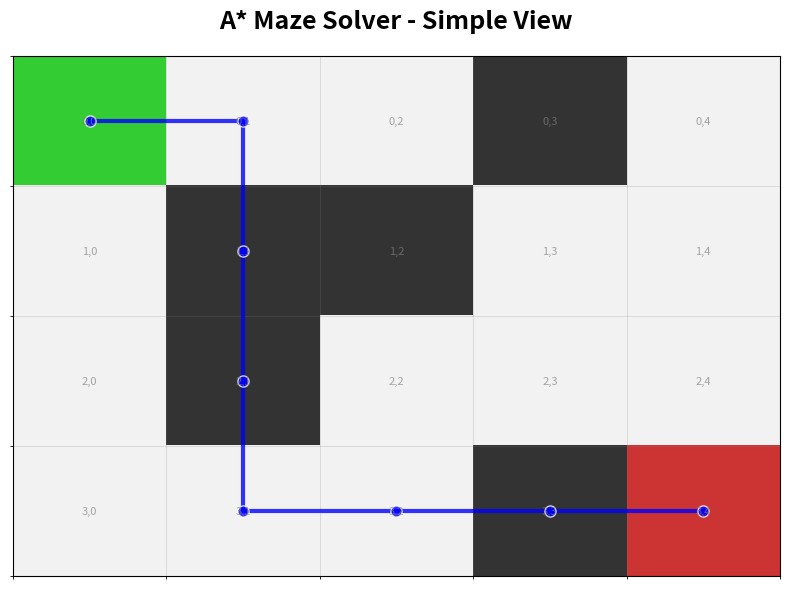
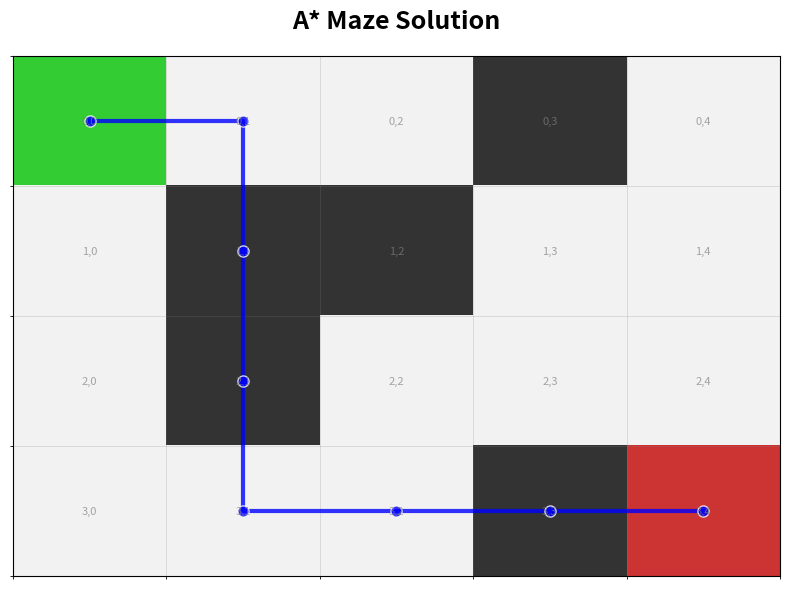

These charts were generated, in order, by the following Python code:
"""
🎨 A* Maze Solver - Advanced Visualization Module
SyntecXHub Internship Project - Professional Visualization
"""

import matplotlib.pyplot as plt
import matplotlib.patches as patches
import numpy as np
from typing import List, Tuple, Optional, Dict, Any
from matplotlib import colors, cm
from matplotlib.patches import FancyBboxPatch, ConnectionPatch
import matplotlib.gridspec as gridspec
from matplotlib.colors import LinearSegmentedColormap
import math

class MazeVisualizer:
    """
    Advanced maze visualization with realistic textures and vibrant colors
    """
    
    def __init__(self, maze: List[str], theme: str = "vibrant"):
        """
        Initialize visualizer with custom theme
        
        Args:
            maze: List of strings representing the maze
            theme: Color theme - "vibrant", "dark", "pastel", "cyber"
        """
        self.maze = maze
        self.rows = len(maze)
        self.cols = len(maze[0]) if self.rows > 0 else 0
        
        # Define color themes
        self.themes = {
            "vibrant": {
                'background': '#1a1a2e',
                'grid': '#16213e',
                'wall': '#0f3460',  # Deep blue
                'wall_texture': '#1e3a5f',
                'path': '#00ff88',  # Neon green
                'path_glow': '#00ffaa',
                'start': '#ff2e63',  # Pink-red
                'start_glow': '#ff5e8a',
                'goal': '#00d4ff',  # Cyan
                'goal_glow': '#80eaff',
                'explored': '#ff9a00',  # Orange
                'frontier': '#9d4edd',  # Purple
                'current': '#ffbd00',  # Gold
                'text': '#ffffff',
                'text_secondary': '#b0b0b0'
            },
            "dark": {
                'background': '#121212',
                'grid': '#1e1e1e',
                'wall': '#2d2d2d',
                'wall_texture': '#3a3a3a',
                'path': '#4ecdc4',
                'path_glow': '#6ffff6',
                'start': '#ff6b6b',
                'start_glow': '#ff8e8e',
                'goal': '#45b7d1',
                'goal_glow': '#67d9f0',
                'explored': '#feca57',
                'frontier': '#b967ff',
                'current': '#ff9f43',
                'text': '#ffffff',
                'text_secondary': '#aaaaaa'
            },
            "pastel": {
                'background': '#f8f9fa',
                'grid': '#e9ecef',
                'wall': '#adb5bd',
                'wall_texture': '#ced4da',
                'path': '#38b000',
                'path_glow': '#70e000',
                'start': '#ff595e',
                'start_glow': '#ff8a8e',
                'goal': '#1982c4',
                'goal_glow': '#4da8ff',
                'explored': '#ffca3a',
                'frontier': '#6a4c93',
                'current': '#ff9100',
                'text': '#212529',
                'text_secondary': '#495057'
            },
            "cyber": {
                'background': '#0a0a0a',
                'grid': '#1a1a1a',
                'wall': '#003366',
                'wall_texture': '#004488',
                'path': '#00ffcc',  # Cyber teal
                'path_glow': '#66ffdd',
                'start': '#ff0066',  # Neon pink
                'start_glow': '#ff3399',
                'goal': '#0066ff',  # Neon blue
                'goal_glow': '#3399ff',
                'explored': '#ffcc00',
                'frontier': '#cc00ff',
                'current': '#ff6600',
                'text': '#00ffcc',
                'text_secondary': '#66ffdd'
            }
        }
        
        # Set theme
        self.theme = self.themes.get(theme, self.themes["vibrant"])
        
        # Create custom gradient for walls
        self.wall_gradient = LinearSegmentedColormap.from_list(
            'wall_gradient', 
            [self.theme['wall'], self.theme['wall_texture']]
        )
    
    def _create_wall_texture(self, ax, x: float, y: float, width: float = 1.0, height: float = 1.0):
        """Create realistic wall texture with shading"""
        # Main wall rectangle with gradient
        wall = FancyBboxPatch(
            (x, y), width, height,
            boxstyle="round,pad=0.02,rounding_size=0.1",
            facecolor=self.theme['wall'],
            edgecolor=self.theme['wall_texture'],
            linewidth=2,
            alpha=0.9
        )
        ax.add_patch(wall)
        
        # Add brick pattern texture
        brick_width = width / 3
        brick_height = height / 3
        
        for i in range(3):
            for j in range(3):
                brick_x = x + i * brick_width + 0.05
                brick_y = y + j * brick_height + 0.05
                
                # Create subtle brick pattern
                brick = patches.Rectangle(
                    (brick_x, brick_y),
                    brick_width - 0.1,
                    brick_height - 0.1,
                    facecolor=self.theme['wall_texture'],
                    alpha=0.2,
                    linewidth=0
                )
                ax.add_patch(brick)
        
        # Add shadow effect
        shadow = patches.Rectangle(
            (x + 0.05, y - 0.05),
            width - 0.1,
            height - 0.1,
            facecolor='black',
            alpha=0.1,
            linewidth=0,
            zorder=1
        )
        ax.add_patch(shadow)
    
    def _create_start_marker(self, ax, x: float, y: float):
        """Create animated start position marker"""
        # Pulsing circle
        for i in range(3):
            circle = plt.Circle(
                (x + 0.5, y + 0.5),
                0.2 + i * 0.1,
                facecolor=self.theme['start_glow'],
                alpha=0.3 - i * 0.1,
                edgecolor='none',
                zorder=10 + i
            )
            ax.add_patch(circle)
        
        # Main start marker
        start = FancyBboxPatch(
            (x + 0.1, y + 0.1), 0.8, 0.8,
            boxstyle="round,pad=0.1,rounding_size=0.3",
            facecolor=self.theme['start'],
            edgecolor='white',
            linewidth=2,
            zorder=15
        )
        ax.add_patch(start)
        
        # Start text
        ax.text(x + 0.5, y + 0.5, 'S', 
               ha='center', va='center',
               fontsize=20, fontweight='bold',
               color='white', zorder=20)
    
    def _create_goal_marker(self, ax, x: float, y: float):
        """Create animated goal position marker"""
        # Glowing effect
        for i in range(3):
            circle = plt.Circle(
                (x + 0.5, y + 0.5),
                0.25 + i * 0.15,
                facecolor=self.theme['goal_glow'],
                alpha=0.2 - i * 0.06,
                edgecolor='none',
                zorder=10 + i
            )
            ax.add_patch(circle)
        
        # Main goal marker (diamond shape instead of star)
        diamond = patches.RegularPolygon(
            (x + 0.5, y + 0.5),
            4,  # Diamond (square rotated 45 degrees)
            0.35,
            facecolor=self.theme['goal'],
            edgecolor='white',
            linewidth=2,
            zorder=15
        )
        ax.add_patch(diamond)
        
        # Goal text
        ax.text(x + 0.5, y + 0.5, 'G', 
               ha='center', va='center',
               fontsize=20, fontweight='bold',
               color='white', zorder=20)
    
    def _create_path_segment(self, ax, start: Tuple[float, float], end: Tuple[float, float]):
        """Create glowing path segment with gradient"""
        # Main path line with glow
        line = ConnectionPatch(
            start, end,
            coordsA="data", coordsB="data",
            arrowstyle="-",
            color=self.theme['path'],
            linewidth=4,
            alpha=0.9,
            zorder=8
        )
        ax.add_patch(line)
        
        # Glow effect around the line
        for i in range(2):
            glow = ConnectionPatch(
                start, end,
                coordsA="data", coordsB="data",
                arrowstyle="-",
                color=self.theme['path_glow'],
                linewidth=8 + i * 2,
                alpha=0.2 - i * 0.1,
                zorder=7 - i
            )
            ax.add_patch(glow)
        
        # Start point of segment
        circle_start = plt.Circle(
            start, 0.15,
            facecolor=self.theme['path'],
            edgecolor='white',
            linewidth=2,
            zorder=9
        )
        ax.add_patch(circle_start)
        
        # End point of segment
        circle_end = plt.Circle(
            end, 0.15,
            facecolor=self.theme['path'],
            edgecolor='white',
            linewidth=2,
            zorder=9
        )
        ax.add_patch(circle_end)
    
    def create_3d_effect_maze(self, path: Optional[List[Tuple[int, int]]] = None,
                             explored: Optional[List[Tuple[int, int]]] = None,
                             frontier: Optional[List[Tuple[int, int]]] = None,
                             title: str = "A* Maze Solver - 3D Visualization"):
        """
        Create 3D-like visualization with depth and shadows
        
        Args:
            path: Solution path coordinates
            explored: Explored nodes
            frontier: Frontier nodes
            title: Plot title
        
        Returns:
            matplotlib Figure and Axes
        """
        fig, ax = plt.subplots(figsize=(max(self.cols * 1.2, 10), max(self.rows * 1.2, 8)))
        
        # Set background
        fig.patch.set_facecolor(self.theme['background'])
        ax.set_facecolor(self.theme['background'])
        
        # Draw grid with 3D effect
        for i in range(self.rows):
            for j in range(self.cols):
                cell = self.maze[i][j]
                x, y = j, self.rows - i - 1
                
                # Draw cell base with shadow
                base = patches.Rectangle(
                    (x, y), 1, 1,
                    facecolor=self.theme['grid'],
                    edgecolor='none',
                    alpha=0.7,
                    zorder=1
                )
                ax.add_patch(base)
                
                # Shadow effect (right-bottom)
                shadow = patches.Rectangle(
                    (x + 0.05, y - 0.05), 0.95, 0.95,
                    facecolor='black',
                    alpha=0.1,
                    zorder=2
                )
                ax.add_patch(shadow)
                
                # Draw cell content based on type
                if cell == '#':  # Wall
                    self._create_wall_texture(ax, x, y)
                elif cell == 'S':  # Start
                    self._create_start_marker(ax, x, y)
                elif cell == 'G':  # Goal
                    self._create_goal_marker(ax, x, y)
                else:  # Open cell
                    # Add subtle grid pattern
                    grid_cell = patches.Rectangle(
                        (x + 0.1, y + 0.1), 0.8, 0.8,
                        facecolor='white',
                        alpha=0.05,
                        edgecolor='none',
                        zorder=3
                    )
                    ax.add_patch(grid_cell)
                
                # Add coordinate labels
                ax.text(x + 0.1, y + 0.85, f'{i},{j}',
                       fontsize=7, color=self.theme['text_secondary'],
                       alpha=0.6, zorder=4)
        
        # Draw explored nodes
        if explored:
            for r, c in explored:
                if self.maze[r][c] not in ['S', 'G']:
                    y_pos, x_pos = self.rows - r - 1, c
                    explored_circle = plt.Circle(
                        (x_pos + 0.5, y_pos + 0.5), 0.25,
                        facecolor=self.theme['explored'],
                        edgecolor='white',
                        linewidth=1.5,
                        alpha=0.8,
                        zorder=5
                    )
                    ax.add_patch(explored_circle)
                    
                    # Add exploration count
                    idx = explored.index((r, c))
                    ax.text(x_pos + 0.5, y_pos + 0.5, str(idx + 1),
                           ha='center', va='center',
                           fontsize=8, fontweight='bold',
                           color='white', zorder=6)
        
        # Draw frontier nodes
        if frontier:
            for r, c in frontier:
                if self.maze[r][c] not in ['S', 'G']:
                    y_pos, x_pos = self.rows - r - 1, c
                    frontier_circle = plt.Circle(
                        (x_pos + 0.5, y_pos + 0.5), 0.3,
                        facecolor=self.theme['frontier'],
                        edgecolor='white',
                        linewidth=2,
                        alpha=0.9,
                        zorder=7
                    )
                    ax.add_patch(frontier_circle)
                    
                    ax.text(x_pos + 0.5, y_pos + 0.5, 'F',
                           ha='center', va='center',
                           fontsize=10, fontweight='bold',
                           color='white', zorder=8)
        
        # Draw path
        if path and len(path) > 1:
            for idx in range(len(path) - 1):
                r1, c1 = path[idx]
                r2, c2 = path[idx + 1]
                
                y1, x1 = self.rows - r1 - 1, c1
                y2, x2 = self.rows - r2 - 1, c2
                
                start_point = (x1 + 0.5, y1 + 0.5)
                end_point = (x2 + 0.5, y2 + 0.5)
                
                self._create_path_segment(ax, start_point, end_point)
        
        # Set plot limits and style
        ax.set_xlim(-0.5, self.cols + 0.5)
        ax.set_ylim(-0.5, self.rows + 0.5)
        ax.set_aspect('equal')
        ax.axis('off')
        
        # Add title with styling
        title_text = ax.text(
            self.cols / 2, self.rows + 0.8,
            title,
            ha='center', va='center',
            fontsize=24, fontweight='bold',
            color=self.theme['text'],
            fontfamily='monospace'
        )
        title_text.set_path_effects([
            plt.matplotlib.patheffects.withStroke(linewidth=3, foreground='black', alpha=0.5)
        ])
        
        # Add legend
        legend_elements = [
            patches.Patch(facecolor=self.theme['start'], label='Start (S)', alpha=0.9),
            patches.Patch(facecolor=self.theme['goal'], label='Goal (G)', alpha=0.9),
            patches.Patch(facecolor=self.theme['wall'], label='Wall (#)', alpha=0.9),
            patches.Patch(facecolor=self.theme['explored'], label='Explored', alpha=0.7),
            patches.Patch(facecolor=self.theme['frontier'], label='Frontier (F)', alpha=0.7),
            patches.Patch(facecolor=self.theme['path'], label='Solution Path', alpha=0.9),
        ]
        
        legend = ax.legend(
            handles=legend_elements,
            loc='upper left',
            bbox_to_anchor=(1.02, 1),
            frameon=True,
            framealpha=0.9,
            facecolor=self.theme['background'],
            edgecolor=self.theme['text'],
            fontsize=10,
            title='Legend',
            title_fontsize=12
        )
        legend.get_title().set_color(self.theme['text'])
        
        # Add stats box
        stats_text = f"""
        Maze Stats:
        • Size: {self.rows} × {self.cols}
        • Total Cells: {self.rows * self.cols}
        • Walls: {sum(row.count('#') for row in self.maze)}
        """
        
        if path:
            stats_text += f"\n• Path Length: {len(path) - 1} steps"
            stats_text += f"\n• Path Nodes: {len(path)}"
        
        if explored:
            stats_text += f"\n• Nodes Explored: {len(explored)}"
        
        stats_box = ax.text(
            1.02, 0.3, stats_text,
            transform=ax.transAxes,
            fontsize=11,
            color=self.theme['text_secondary'],
            verticalalignment='top',
            bbox=dict(
                boxstyle='round,pad=0.5',
                facecolor=self.theme['grid'],
                edgecolor=self.theme['text_secondary'],
                alpha=0.8
            )
        )
        
        plt.tight_layout()
        return fig, ax
    
    def create_minimal_visualization(self, path: Optional[List[Tuple[int, int]]] = None,
                                    title: str = "A* Maze Solution"):
        """
        Create clean, minimal visualization
        
        Args:
            path: Solution path
            title: Plot title
        
        Returns:
            matplotlib Figure and Axes
        """
        fig, ax = plt.subplots(figsize=(max(self.cols, 8), max(self.rows, 6)))
        
        # Clean background
        fig.patch.set_facecolor('white')
        ax.set_facecolor('white')
        
        # Create color grid
        grid = np.zeros((self.rows, self.cols, 3))
        
        for i in range(self.rows):
            for j in range(self.cols):
                cell = self.maze[i][j]
                if cell == '#':
                    grid[i, j] = [0.2, 0.2, 0.2]  # Dark gray
                elif cell == 'S':
                    grid[i, j] = [0.2, 0.8, 0.2]  # Green
                elif cell == 'G':
                    grid[i, j] = [0.8, 0.2, 0.2]  # Red
                else:
                    grid[i, j] = [0.95, 0.95, 0.95]  # Light gray
        
        # Display grid
        ax.imshow(grid, interpolation='none', aspect='auto')
        
        # Add path
        if path:
            rows, cols = zip(*path)
            ax.plot(cols, rows, 'b-', linewidth=3, alpha=0.8, marker='o',
                   markersize=8, markerfacecolor='blue', markeredgecolor='white')
        
        # Add grid lines
        ax.set_xticks(np.arange(-0.5, self.cols, 1), minor=True)
        ax.set_yticks(np.arange(-0.5, self.rows, 1), minor=True)
        ax.grid(which='minor', color='gray', linestyle='-', linewidth=0.5, alpha=0.3)
        
        # Remove ticks
        ax.set_xticks([])
        ax.set_yticks([])
        
        # Add title
        ax.set_title(title, fontsize=18, fontweight='bold', pad=20)
        
        # Add coordinate labels
        for i in range(self.rows):
            for j in range(self.cols):
                ax.text(j, i, f'{i},{j}', ha='center', va='center',
                       fontsize=8, color='gray', alpha=0.7)
        
        plt.tight_layout()
        return fig, ax
    
    def save_visualization(self, filename: str = 'maze_3d_visualization.png',
                          style: str = '3d', **kwargs):
        """
        Save visualization to high-quality image
        
        Args:
            filename: Output filename
            style: Visualization style ('3d' or 'minimal')
            **kwargs: Arguments for visualization function
        """
        if style == '3d':
            fig, ax = self.create_3d_effect_maze(**kwargs)
        else:
            fig, ax = self.create_minimal_visualization(**kwargs)
        
        fig.savefig(
            filename,
            dpi=300,
            bbox_inches='tight',
            facecolor=fig.get_facecolor(),
            edgecolor='none',
            pad_inches=0.1
        )
        plt.close(fig)
        print(f"✅ Visualization saved as '{filename}'")
    
    def show_visualization(self, style: str = '3d', **kwargs):
        """
        Display visualization
        
        Args:
            style: Visualization style
            **kwargs: Arguments for visualization function
        """
        if style == '3d':
            fig, ax = self.create_3d_effect_maze(**kwargs)
        else:
            fig, ax = self.create_minimal_visualization(**kwargs)
        
        plt.show()
        plt.close(fig)


def demo_all_visualizations():
    """
    Demonstrate all visualization styles
    """
    print("="*70)
    print("🎨 A* MAZE SOLVER - ADVANCED VISUALIZATION DEMO")
    print("="*70)
    
    # Example maze
    maze = [
        "S..#.",
        ".##..",
        ".#...",
        "...#G"
    ]
    
    # Example data
    path = [(0, 0), (0, 1), (1, 1), (2, 1), (3, 1), (3, 2), (3, 3), (3, 4)]
    explored = [(0, 0), (0, 1), (1, 1), (2, 1), (3, 1), (3, 2), (3, 3)]
    frontier = [(0, 2), (1, 0), (2, 0), (2, 2)]
    
    # Test different themes
    themes = ["vibrant", "dark", "pastel", "cyber"]
    
    for theme in themes:
        print(f"\n🎨 Testing '{theme}' theme...")
        
        # Create visualizer with theme
        visualizer = MazeVisualizer(maze, theme=theme)
        
        # Create and save 3D visualization
        filename = f"maze_{theme}_theme.png"
        try:
            visualizer.save_visualization(
                filename=filename,
                style='3d',
                path=path,
                explored=explored,
                frontier=frontier,
                title=f"A* Maze Solver - {theme.capitalize()} Theme"
            )
            print(f"   ✓ Created {filename}")
        except Exception as e:
            print(f"   ✗ Error creating {filename}: {e}")
    
    print("\n" + "="*70)
    print("DEMO COMPLETE! Check the generated PNG files.")
    print("="*70)


def simple_demo():
    """Simple working demo without complex features"""
    print("="*70)
    print("🎨 A* MAZE SOLVER - SIMPLE VISUALIZATION DEMO")
    print("="*70)
    
    # Example maze
    maze = [
        "S..#.",
        ".##..",
        ".#...",
        "...#G"
    ]
    
    # Example path
    path = [(0, 0), (0, 1), (1, 1), (2, 1), (3, 1), (3, 2), (3, 3), (3, 4)]
    
    print("\nCreating simple visualization...")
    
    # Create simple visualizer
    visualizer = MazeVisualizer(maze, theme="vibrant")
    
    # Show minimal visualization (more reliable)
    visualizer.show_visualization(
        style='minimal',
        path=path,
        title="A* Maze Solver - Simple View"
    )
    
    # Save it
    visualizer.save_visualization(
        'simple_maze_solution.png',
        style='minimal',
        path=path,
        title="A* Maze Solution"
    )
    
    print("✅ Simple demo completed! Check 'simple_maze_solution.png'")


def quick_test():
    """Quick test function - simplified"""
    print("Running quick visualization test...")
    
    maze = [
        "S..#.",
        ".##..",
        ".#...",
        "...#G"
    ]
    
    path = [(0, 0), (0, 1), (1, 1), (2, 1), (3, 1), (3, 2), (3, 3), (3, 4)]
    
    visualizer = MazeVisualizer(maze, theme="vibrant")
    
    print("1. Creating minimal visualization (most reliable)...")
    visualizer.show_visualization(style='minimal', path=path)
    
    print("2. Saving to file...")
    visualizer.save_visualization('test_minimal.png', style='minimal', path=path)
    
    print("3. Trying 3D visualization...")
    try:
        visualizer.show_visualization(style='3d', path=path)
        visualizer.save_visualization('test_3d.png', style='3d', path=path)
        print("   ✓ 3D visualization created successfully!")
    except Exception as e:
        print(f"   ⚠ 3D visualization failed: {e}")
        print("   Minimal visualization still works perfectly!")
    
    print("✅ Quick test completed!")


if __name__ == "__main__":
    print("\n" + "="*70)
    print("🎯 A* MAZE SOLVER - VISUALIZATION MODULE")
    print("="*70)
    print("\nChoose an option:")
    print("1. Quick test (recommended)")
    print("2. Simple demo")
    print("3. Full demo (all themes)")
    print("4. Exit")
    
    try:
        choice = input("\nSelect (1-4): ").strip()
        
        if choice == '1':
            quick_test()
        elif choice == '2':
            simple_demo()
        elif choice == '3':
            demo_all_visualizations()
        elif choice == '4':
            print("Goodbye! 👋")
        else:
            print("Invalid choice. Running quick test...")
            quick_test()
            
    except KeyboardInterrupt:
        print("\n\nProgram interrupted by user.")
    except Exception as e:
        print(f"\nError: {e}")
        print("\nTrying simple demo instead...")
        simple_demo()
